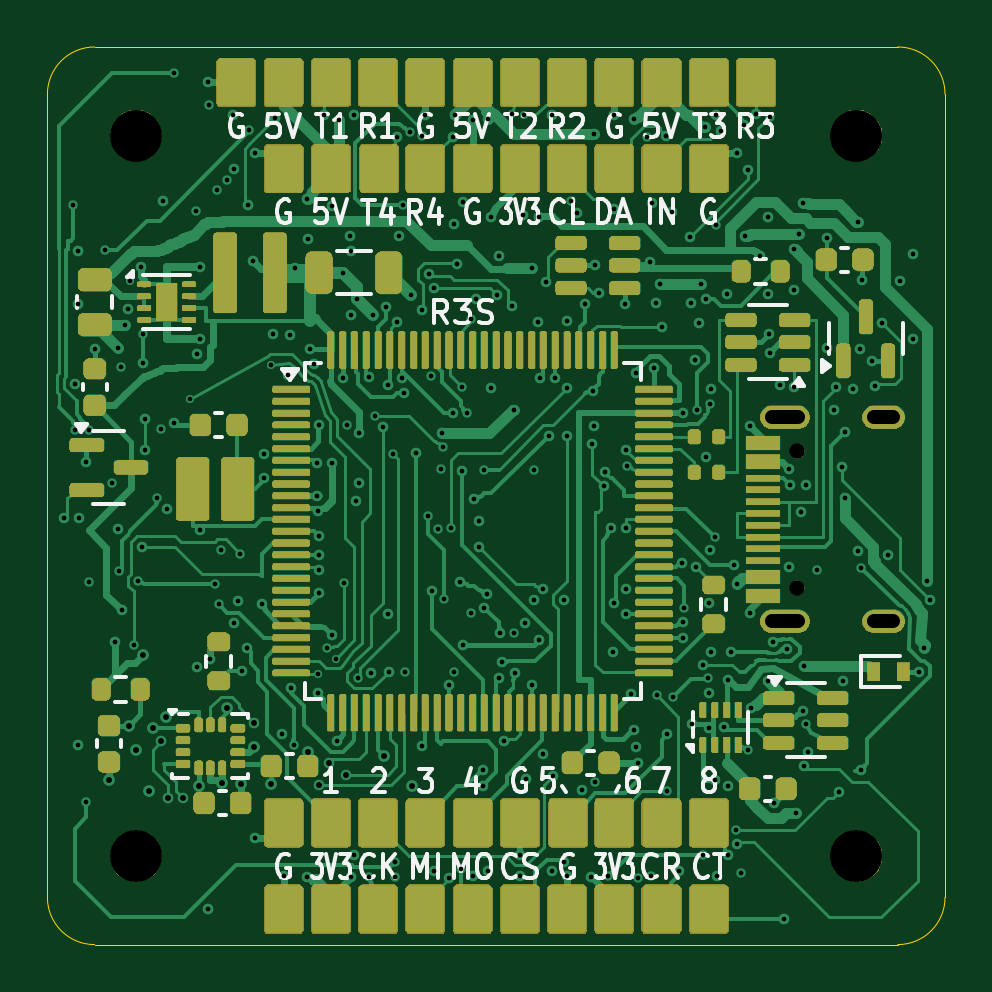
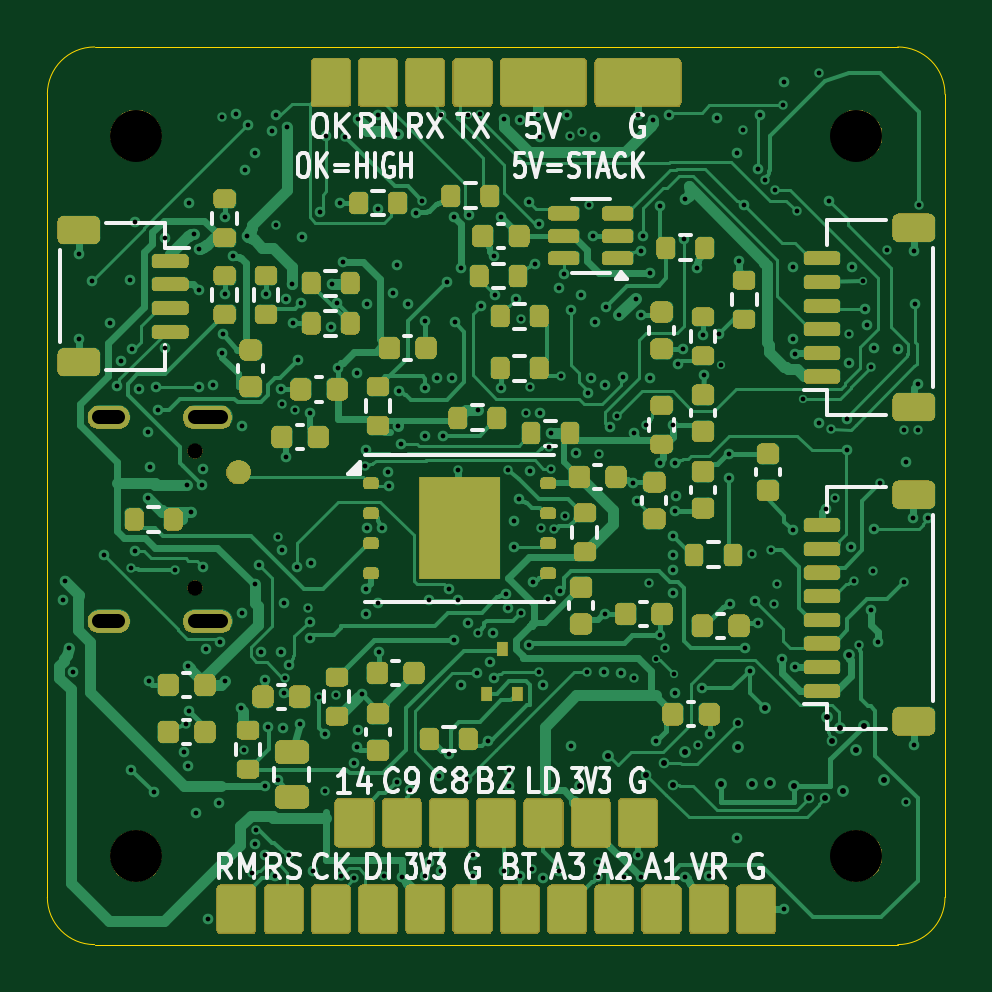
Circuit board: 11 layer files. Board 38.0 x 38.0 mm.
- bottom_copper: controller-B_Cu.gbl (76887 bytes)
- bottom_mask: controller-B_Mask.gbs (91531 bytes)
- paste: controller-B_Paste.gbp (6877 bytes)
- bottom_silk: controller-B_Silkscreen.gbo (122712 bytes)
- outline: controller-Edge_Cuts.gm1 (907 bytes)
- top_copper: controller-F_Cu.gtl (93947 bytes)
- top_mask: controller-F_Mask.gts (127671 bytes)
- paste: controller-F_Paste.gtp (8949 bytes)
- top_silk: controller-F_Silkscreen.gto (164427 bytes)
- drill: controller-NPTH.drl (611 bytes)
- drill: controller-PTH.drl (9068 bytes)

=== bottom_copper: controller-B_Cu.gbl (76887 bytes, source omitted) ===
=== bottom_mask: controller-B_Mask.gbs (91531 bytes, source omitted) ===
=== paste: controller-B_Paste.gbp (6877 bytes, source omitted) ===
=== bottom_silk: controller-B_Silkscreen.gbo (122712 bytes, source omitted) ===
=== outline: controller-Edge_Cuts.gm1 ===
%TF.GenerationSoftware,KiCad,Pcbnew,9.0.2+dfsg-1*%
%TF.CreationDate,2026-10-04T02:34:44+08:00*%
%TF.ProjectId,controller,636f6e74-726f-46c6-9c65-722e6b696361,R3-S6-P6*%
%TF.SameCoordinates,Original*%
%TF.FileFunction,Profile,NP*%
%FSLAX46Y46*%
G04 Gerber Fmt 4.6, Leading zero omitted, Abs format (unit mm)*
G04 Created by KiCad (PCBNEW 9.0.2+dfsg-1) date 2026-10-04 02:34:44*
%MOMM*%
%LPD*%
G01*
G04 APERTURE LIST*
%TA.AperFunction,Profile*%
%ADD10C,0.050000*%
%TD*%
G04 APERTURE END LIST*
D10*
X38000000Y36000000D02*
X38000000Y2000000D01*
X36000000Y38000000D02*
G75*
G02*
X38000000Y36000000I0J-2000000D01*
G01*
X38000000Y2000000D02*
G75*
G02*
X36000000Y0I-2000000J0D01*
G01*
X2000000Y38000000D02*
X36000000Y38000000D01*
X0Y36000000D02*
G75*
G02*
X2000000Y38000000I1999999J1D01*
G01*
X0Y2000000D02*
X0Y36000000D01*
X36000000Y0D02*
X2000000Y0D01*
X2000000Y0D02*
G75*
G02*
X0Y2000000I0J2000000D01*
G01*
M02*

=== top_copper: controller-F_Cu.gtl (93947 bytes, source omitted) ===
=== top_mask: controller-F_Mask.gts (127671 bytes, source omitted) ===
=== paste: controller-F_Paste.gtp (8949 bytes, source omitted) ===
=== top_silk: controller-F_Silkscreen.gto (164427 bytes, source omitted) ===
=== drill: controller-NPTH.drl ===
M48
; DRILL file {KiCad 9.0.2+dfsg-1} date 2026-10-04T02:34:44+0800
; FORMAT={-:-/ absolute / metric / decimal}
; Exact six-decimal mm coordinates converted losslessly from native KiCad 3:6
; #@! TF.CreationDate,2026-10-04T02:34:44+08:00
; #@! TF.GenerationSoftware,Kicad,Pcbnew,9.0.2+dfsg-1
; #@! TF.FileFunction,NonPlated,1,6,NPTH
FMAT,2
METRIC
; #@! TA.AperFunction,NonPlated,NPTH,ComponentDrill
T1C0.650
; #@! TA.AperFunction,NonPlated,NPTH,ComponentDrill
T2C2.200
%
G90
G05
T1
X31.750000Y20.890000
X31.750000Y15.110000
T2
X3.750000Y34.250000
X3.750000Y3.750000
X34.250000Y34.250000
X34.250000Y3.750000
M30

=== drill: controller-PTH.drl (9068 bytes, source omitted) ===
